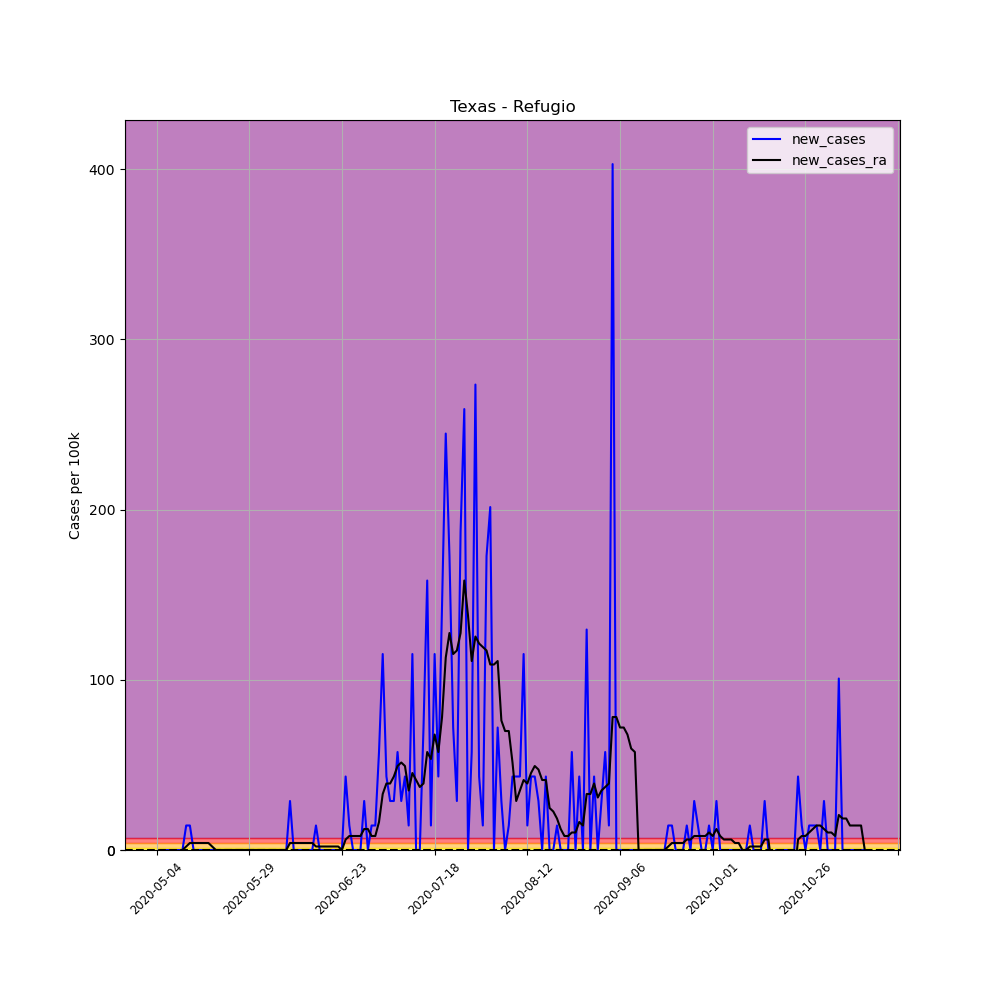

Data behind this chart, as committed beside it:
, date, county, state, fips, cases, deaths, COUNTY, STNAME, CTYNAME, POPESTIMATE2019, per_100k, per_100k_ra, new_cases, new_cases_ra
657828, 2020-05-04, Refugio, Texas, 48391, 1, 0, 391, Texas, Refugio, 6948, 14.39, , , 
657829, 2020-05-05, Refugio, Texas, 48391, 1, 0, 391, Texas, Refugio, 6948, 14.39, , 0.0, 
657830, 2020-05-06, Refugio, Texas, 48391, 1, 0, 391, Texas, Refugio, 6948, 14.39, , 0.0, 
657831, 2020-05-07, Refugio, Texas, 48391, 1, 0, 391, Texas, Refugio, 6948, 14.39, , 0.0, 
657832, 2020-05-08, Refugio, Texas, 48391, 1, 0, 391, Texas, Refugio, 6948, 14.39, , 0.0, 
657833, 2020-05-09, Refugio, Texas, 48391, 1, 0, 391, Texas, Refugio, 6948, 14.39, , 0.0, 
657834, 2020-05-10, Refugio, Texas, 48391, 1, 0, 391, Texas, Refugio, 6948, 14.39, 14.39, 0.0, 
657835, 2020-05-11, Refugio, Texas, 48391, 1, 0, 391, Texas, Refugio, 6948, 14.39, 14.39, 0.0, 0.0
657836, 2020-05-12, Refugio, Texas, 48391, 2, 0, 391, Texas, Refugio, 6948, 28.79, 16.45, 14.39, 2.056
657837, 2020-05-13, Refugio, Texas, 48391, 3, 0, 391, Texas, Refugio, 6948, 43.18, 20.56, 14.39, 4.112
657838, 2020-05-14, Refugio, Texas, 48391, 3, 0, 391, Texas, Refugio, 6948, 43.18, 24.67, 0.0, 4.112
657839, 2020-05-15, Refugio, Texas, 48391, 3, 0, 391, Texas, Refugio, 6948, 43.18, 28.79, 0.0, 4.112
657840, 2020-05-16, Refugio, Texas, 48391, 3, 0, 391, Texas, Refugio, 6948, 43.18, 32.9, 0.0, 4.112
657841, 2020-05-17, Refugio, Texas, 48391, 3, 0, 391, Texas, Refugio, 6948, 43.18, 37.01, 0.0, 4.112
657842, 2020-05-18, Refugio, Texas, 48391, 3, 0, 391, Texas, Refugio, 6948, 43.18, 41.12, 0.0, 4.112
657843, 2020-05-19, Refugio, Texas, 48391, 3, 0, 391, Texas, Refugio, 6948, 43.18, 43.18, 0.0, 2.056
657844, 2020-05-20, Refugio, Texas, 48391, 3, 0, 391, Texas, Refugio, 6948, 43.18, 43.18, 0.0, 0.0
657845, 2020-05-21, Refugio, Texas, 48391, 3, 0, 391, Texas, Refugio, 6948, 43.18, 43.18, 0.0, 0.0
657846, 2020-05-22, Refugio, Texas, 48391, 3, 0, 391, Texas, Refugio, 6948, 43.18, 43.18, 0.0, 0.0
657847, 2020-05-23, Refugio, Texas, 48391, 3, 0, 391, Texas, Refugio, 6948, 43.18, 43.18, 0.0, 0.0
657848, 2020-05-24, Refugio, Texas, 48391, 3, 0, 391, Texas, Refugio, 6948, 43.18, 43.18, 0.0, 0.0
657849, 2020-05-25, Refugio, Texas, 48391, 3, 0, 391, Texas, Refugio, 6948, 43.18, 43.18, 0.0, 0.0
657850, 2020-05-26, Refugio, Texas, 48391, 3, 0, 391, Texas, Refugio, 6948, 43.18, 43.18, 0.0, 0.0
657851, 2020-05-27, Refugio, Texas, 48391, 3, 0, 391, Texas, Refugio, 6948, 43.18, 43.18, 0.0, 0.0
657852, 2020-05-28, Refugio, Texas, 48391, 3, 0, 391, Texas, Refugio, 6948, 43.18, 43.18, 0.0, 0.0
657853, 2020-05-29, Refugio, Texas, 48391, 3, 0, 391, Texas, Refugio, 6948, 43.18, 43.18, 0.0, 0.0
657854, 2020-05-30, Refugio, Texas, 48391, 3, 0, 391, Texas, Refugio, 6948, 43.18, 43.18, 0.0, 0.0
657855, 2020-05-31, Refugio, Texas, 48391, 3, 0, 391, Texas, Refugio, 6948, 43.18, 43.18, 0.0, 0.0
657856, 2020-06-01, Refugio, Texas, 48391, 3, 0, 391, Texas, Refugio, 6948, 43.18, 43.18, 0.0, 0.0
657857, 2020-06-02, Refugio, Texas, 48391, 3, 0, 391, Texas, Refugio, 6948, 43.18, 43.18, 0.0, 0.0
657858, 2020-06-03, Refugio, Texas, 48391, 3, 0, 391, Texas, Refugio, 6948, 43.18, 43.18, 0.0, 0.0
657859, 2020-06-04, Refugio, Texas, 48391, 3, 0, 391, Texas, Refugio, 6948, 43.18, 43.18, 0.0, 0.0
657860, 2020-06-05, Refugio, Texas, 48391, 3, 0, 391, Texas, Refugio, 6948, 43.18, 43.18, 0.0, 0.0
657861, 2020-06-06, Refugio, Texas, 48391, 3, 0, 391, Texas, Refugio, 6948, 43.18, 43.18, 0.0, 0.0
657862, 2020-06-07, Refugio, Texas, 48391, 3, 0, 391, Texas, Refugio, 6948, 43.18, 43.18, 0.0, 0.0
657863, 2020-06-08, Refugio, Texas, 48391, 3, 0, 391, Texas, Refugio, 6948, 43.18, 43.18, 0.0, 0.0
657864, 2020-06-09, Refugio, Texas, 48391, 5, 0, 391, Texas, Refugio, 6948, 71.96, 47.29, 28.79, 4.112
657865, 2020-06-10, Refugio, Texas, 48391, 5, 0, 391, Texas, Refugio, 6948, 71.96, 51.4, 0.0, 4.112
657866, 2020-06-11, Refugio, Texas, 48391, 5, 0, 391, Texas, Refugio, 6948, 71.96, 55.51, 0.0, 4.112
657867, 2020-06-12, Refugio, Texas, 48391, 5, 0, 391, Texas, Refugio, 6948, 71.96, 59.63, 0.0, 4.112
657868, 2020-06-13, Refugio, Texas, 48391, 5, 0, 391, Texas, Refugio, 6948, 71.96, 63.74, 0.0, 4.112
657869, 2020-06-14, Refugio, Texas, 48391, 5, 0, 391, Texas, Refugio, 6948, 71.96, 67.85, 0.0, 4.112
657870, 2020-06-15, Refugio, Texas, 48391, 5, 0, 391, Texas, Refugio, 6948, 71.96, 71.96, 0.0, 4.112
657871, 2020-06-16, Refugio, Texas, 48391, 6, 0, 391, Texas, Refugio, 6948, 86.36, 74.02, 14.39, 2.056
657872, 2020-06-17, Refugio, Texas, 48391, 6, 0, 391, Texas, Refugio, 6948, 86.36, 76.08, 0.0, 2.056
657873, 2020-06-18, Refugio, Texas, 48391, 6, 0, 391, Texas, Refugio, 6948, 86.36, 78.13, 0.0, 2.056
657874, 2020-06-19, Refugio, Texas, 48391, 6, 0, 391, Texas, Refugio, 6948, 86.36, 80.19, 0.0, 2.056
657875, 2020-06-20, Refugio, Texas, 48391, 6, 0, 391, Texas, Refugio, 6948, 86.36, 82.24, 0.0, 2.056
657876, 2020-06-21, Refugio, Texas, 48391, 6, 0, 391, Texas, Refugio, 6948, 86.36, 84.3, 0.0, 2.056
657877, 2020-06-22, Refugio, Texas, 48391, 6, 0, 391, Texas, Refugio, 6948, 86.36, 86.36, 0.0, 2.056
657878, 2020-06-23, Refugio, Texas, 48391, 6, 0, 391, Texas, Refugio, 6948, 86.36, 86.36, 0.0, 0.0
657879, 2020-06-24, Refugio, Texas, 48391, 9, 0, 391, Texas, Refugio, 6948, 129.5, 92.52, 43.18, 6.168
657880, 2020-06-25, Refugio, Texas, 48391, 10, 0, 391, Texas, Refugio, 6948, 143.9, 100.7, 14.39, 8.224
657881, 2020-06-26, Refugio, Texas, 48391, 10, 0, 391, Texas, Refugio, 6948, 143.9, 109, 0.0, 8.224
657882, 2020-06-27, Refugio, Texas, 48391, 10, 0, 391, Texas, Refugio, 6948, 143.9, 117.2, 0.0, 8.224
657883, 2020-06-28, Refugio, Texas, 48391, 10, 0, 391, Texas, Refugio, 6948, 143.9, 125.4, 0.0, 8.224
657884, 2020-06-29, Refugio, Texas, 48391, 12, 0, 391, Texas, Refugio, 6948, 172.7, 137.8, 28.79, 12.34
657885, 2020-06-30, Refugio, Texas, 48391, 12, 0, 391, Texas, Refugio, 6948, 172.7, 150.1, 0.0, 12.34
657886, 2020-07-01, Refugio, Texas, 48391, 13, 0, 391, Texas, Refugio, 6948, 187.1, 158.3, 14.39, 8.224
657887, 2020-07-02, Refugio, Texas, 48391, 14, 0, 391, Texas, Refugio, 6948, 201.5, 166.5, 14.39, 8.224
... 132 more rows
